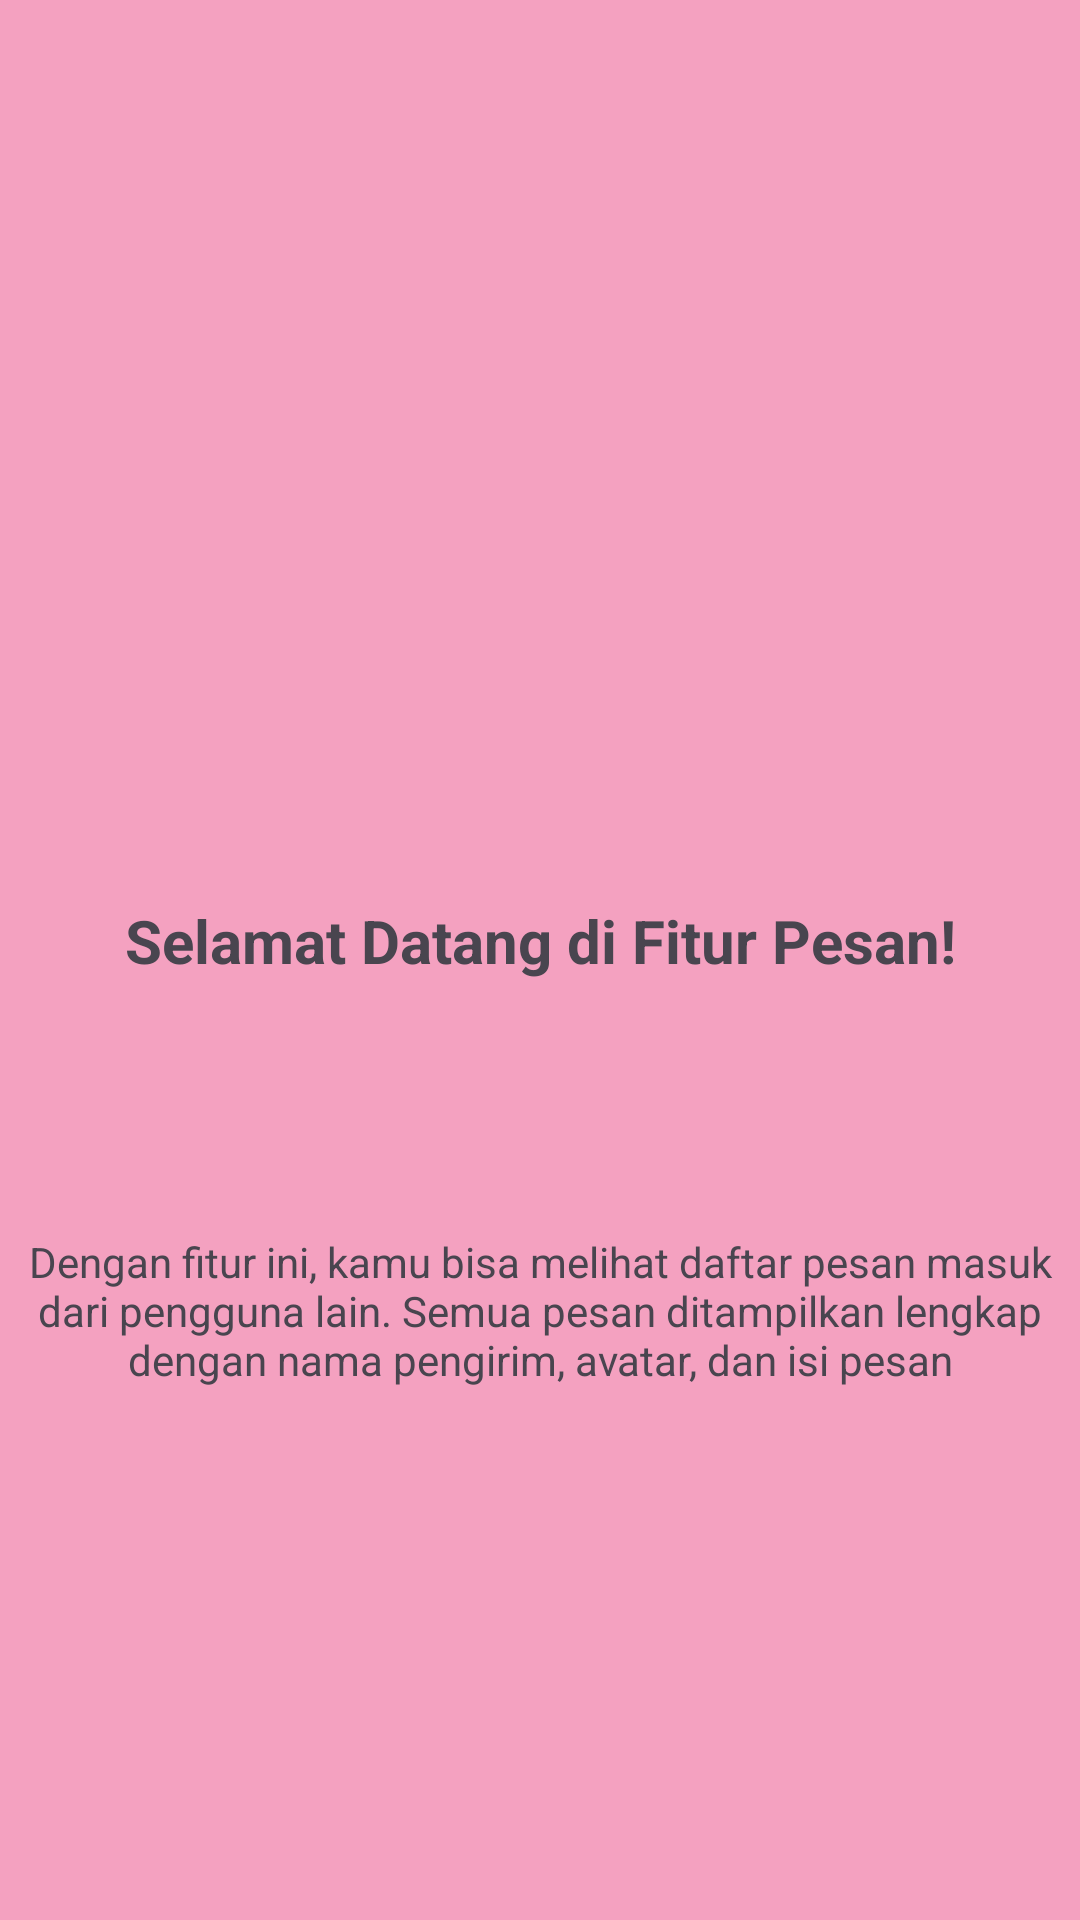

Layout XML and referenced resources for this Android screen:
<!-- AndroidManifest.xml: application theme Theme.Manda3TIA_P3 -->
<!-- res/layout/fragment_tutorial1.xml -->
<androidx.constraintlayout.widget.ConstraintLayout xmlns:android="http://schemas.android.com/apk/res/android"
    xmlns:app="http://schemas.android.com/apk/res-auto"
    android:layout_width="match_parent"
    android:layout_height="match_parent"
    android:background="#F4A1C0">

    <ImageView
        android:id="@+id/imgLogo"
        android:layout_width="100dp"
        android:layout_height="100dp"
        android:layout_marginTop="148dp"
        android:src="@mipmap/ic_launcher_round"
        app:layout_constraintEnd_toEndOf="parent"
        app:layout_constraintStart_toStartOf="parent"
        app:layout_constraintTop_toTopOf="parent" />

    <TextView
        android:id="@+id/tvTitle"
        android:layout_width="0dp"
        android:layout_height="wrap_content"
        android:layout_marginTop="52dp"
        android:gravity="center"
        android:text="Selamat Datang di Fitur Pesan!"
        android:textSize="20sp"
        android:textStyle="bold"
        app:layout_constraintEnd_toEndOf="parent"
        app:layout_constraintStart_toStartOf="parent"
        app:layout_constraintTop_toBottomOf="@+id/imgLogo" />

    <TextView
        android:id="@+id/tvDesc"
        android:layout_width="0dp"
        android:layout_height="wrap_content"
        android:layout_marginTop="84dp"
        android:gravity="center"
        android:text="Dengan fitur ini, kamu bisa melihat daftar pesan masuk dari pengguna lain. Semua pesan ditampilkan lengkap dengan nama pengirim, avatar, dan isi pesan"
        app:layout_constraintEnd_toEndOf="parent"
        app:layout_constraintStart_toStartOf="parent"
        app:layout_constraintTop_toBottomOf="@+id/tvTitle" />

</androidx.constraintlayout.widget.ConstraintLayout>
<!-- resources referenced by this layout -->
<resources>
  <style name="Theme.Manda3TIA_P3" parent="Base.Theme.Manda3TIA_P3" />
  <style name="Base.Theme.Manda3TIA_P3" parent="Theme.Material3.DayNight.NoActionBar">
          
          
      </style>
</resources>
